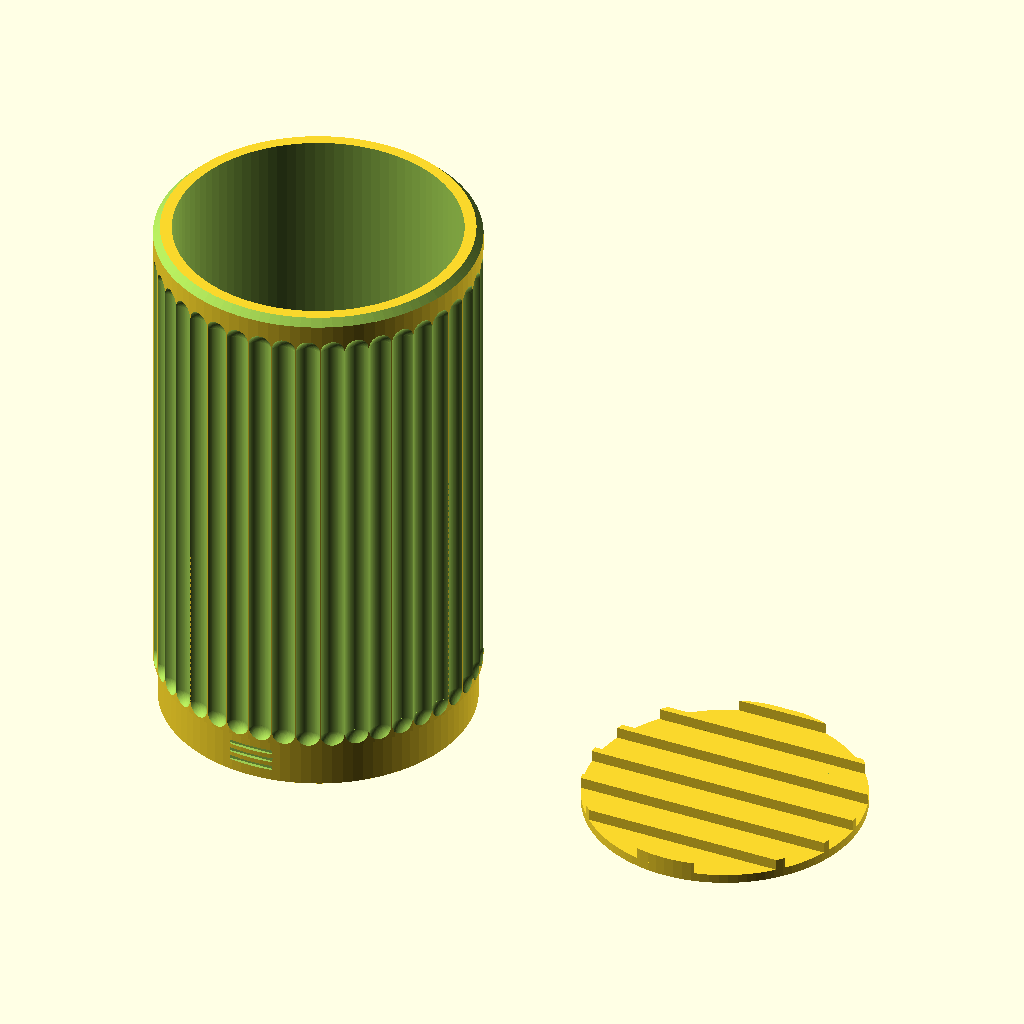
Cell 1: rendered with the file's own defaults.
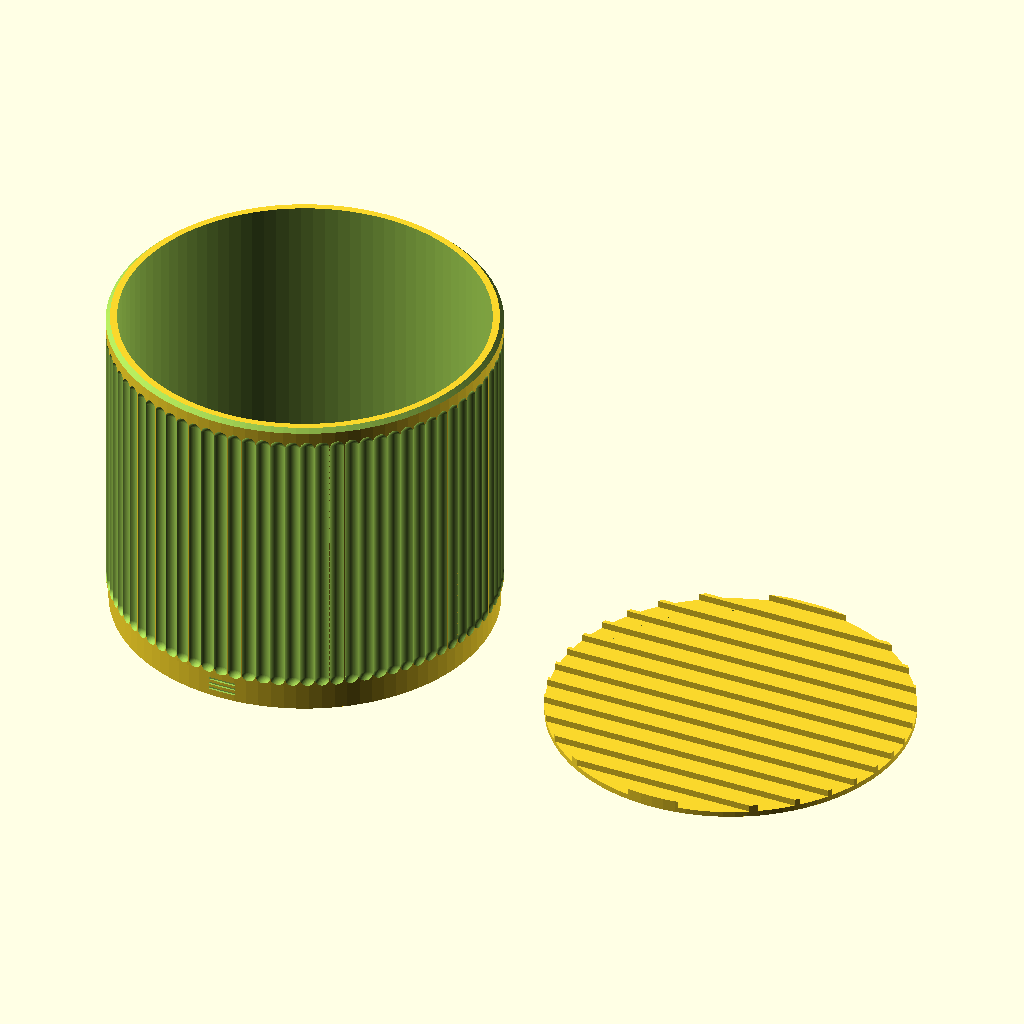
Cell 2: D = 112 (everything else at default).
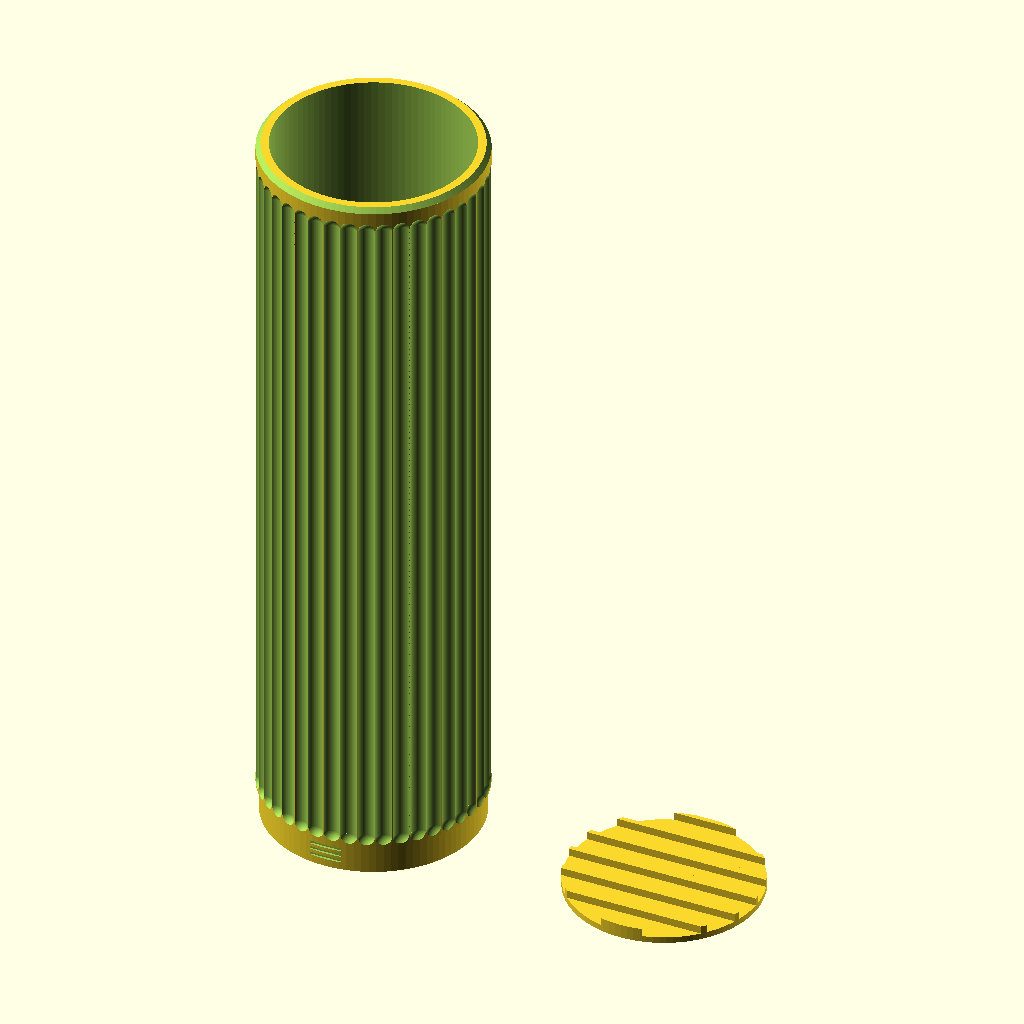
Cell 3 — H set to 192, the other parameters unchanged.
All cells are drawn from the same view direction (rotation 55°, 0°, 25°, orthographic, colour scheme Cornfield), but the view is re-fitted for each cell, so position and scale can differ between cells as well as the parameter.
The OpenSCAD source (design-serie/becher.scad):
// ══════════════════════════════════════════════════════
// RIFFEL — Becher (Zahnbürsten / Stiftebecher)
//
// Welle 1, Bad-Basics.  Ø56 / H96, Rundgrundriss, 42 Rillen.
// Zwei Druckteile in EINER Serienfarbe + Kontrast:
//   • Schale (geriffelt, dicht)            → TEIL 1
//   • Abtropfeinsatz (Kontrastfarbe)       → TEIL 2
// Ohne Einsatz ist es der Stiftebecher (Welle 4) — gleiche Geometrie.
//
// TEIL = 0 : beide nebeneinander (Vorschau)
// ══════════════════════════════════════════════════════
use <riffel-lib.scad>

TEIL = 0;
$fn = 96;

D = 56;
H = 96;

module becher_schale() { riffel_round(D, H, hohl = true, sig = true); }
module becher_einsatz() { abtropf_round(D); }

if (TEIL == 0) {
    becher_schale();
    translate([D + 20, 0, 0]) becher_einsatz();
} else if (TEIL == 1) {
    becher_schale();
} else if (TEIL == 2) {
    becher_einsatz();
}
Parameter table extracted from the source (name, type, default, range or options):
TEIL: number, default 0
D: number, default 56
H: number, default 96
